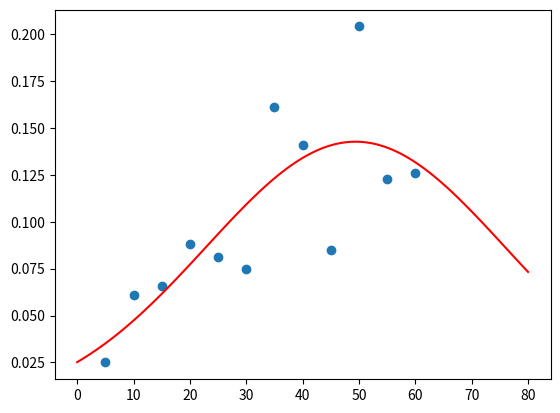

Here is the Python script that generated this plot:
from numpy import sqrt, pi, log, exp,linspace, load
def loga(x, amp, cen,wid):
         return amp * exp(-(x-cen)**2 /wid)
x=[5, 10, 15, 20, 25, 30, 35, 40, 45, 50, 55, 60]
y= [0.025, 0.061, 0.066, 0.088, 0.081, 0.075, 0.161, 0.141, 0.085, 0.204, 0.123, 0.126]
from scipy.optimize import curve_fit
init_vals = [0.14,49,1406]
best_vals, covar = curve_fit(loga, x, y, p0=init_vals)
print (best_vals)
import matplotlib.pyplot as plt
plt.scatter(x, y)
plt.plot(linspace(0,80,100),loga(linspace(0,80,100),best_vals[0],best_vals[1],best_vals[2]),"r-")
plt.show()
